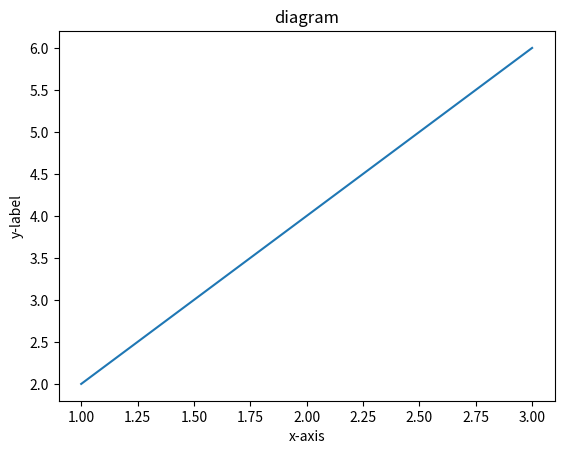

Python code for this plot:
#line chart
import matplotlib.pyplot as plt
import numpy as np
x = np.array([1,2,3])
y = x * 2
plt.plot(x,y)
plt.xlabel("x-axis")
plt.ylabel("y-label")
plt.title("diagram")
plt.show()